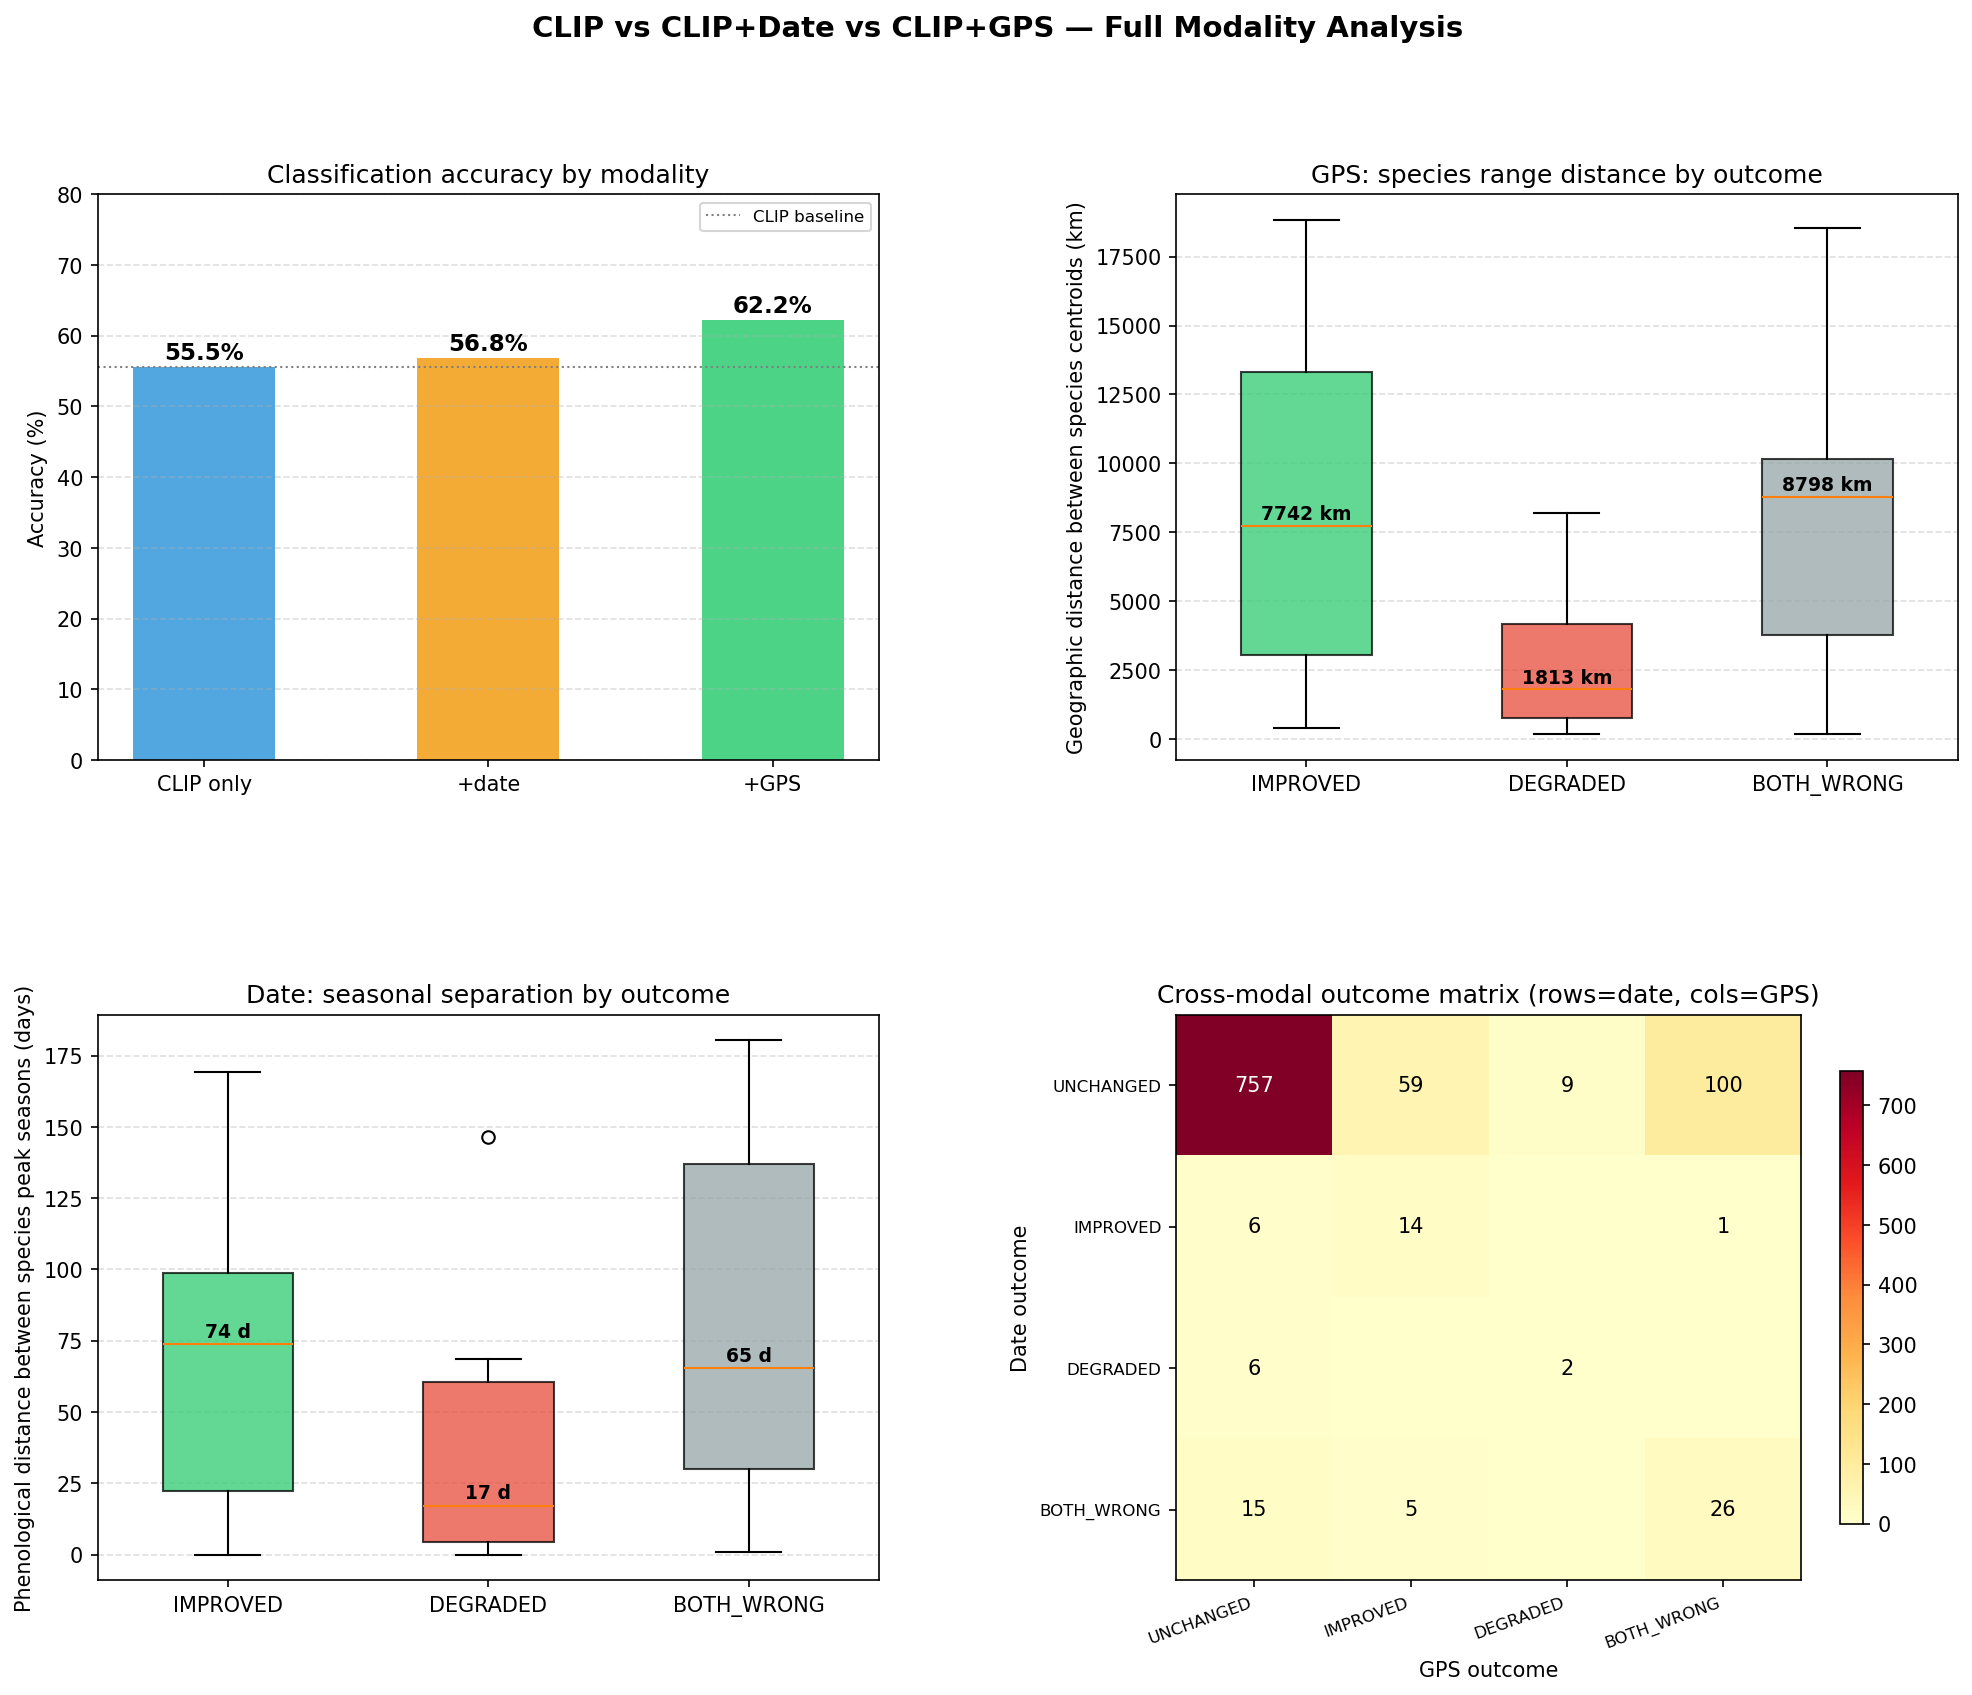

Values plotted in this chart, from the file beside it:
img_idx, true_label, clip_pred, clip_conf, clip_correct, date_pred, date_conf, date_correct, date_changed, date_outcome, gps_pred, gps_conf, gps_correct, gps_changed, gps_outcome, cross_modal, gps_dist_km, date_pheno_days, clip_peak_month, date_peak_month, gps_low_coverage, date_low_coverage
0, Araneus pegnia, Araneus pegnia, 0.9999, True, Araneus pegnia, 1, True, False, UNCHANGED, Araneus pegnia, 1, True, False, UNCHANGED, BOTH_UNCHANGED, , , , , False, False
1, Uta stansburiana, Uta stansburiana, 0.9998, True, Uta stansburiana, 1, True, False, UNCHANGED, Uta stansburiana, 1, True, False, UNCHANGED, BOTH_UNCHANGED, , , , , False, False
2, Trifolium pratense, Trifolium pratense, 0.9968, True, Trifolium pratense, 0.9970, True, False, UNCHANGED, Trifolium pratense, 0.9990, True, False, UNCHANGED, BOTH_UNCHANGED, , , , , False, False
3, Cantareus apertus, Cantareus apertus, 0.7180, True, Cantareus apertus, 0.8420, True, False, UNCHANGED, Cantareus apertus, 0.9340, True, False, UNCHANGED, BOTH_UNCHANGED, , , , , False, False
4, Amanita persicina, Amanita rubescens, 0.3414, False, Amanita aprica, 0.7090, False, True, BOTH_WRONG, Amanita aprica, 0.5850, False, True, BOTH_WRONG, BOTH_CHANGED_AGREE, 8416, 31.78, 5.172, 4.128, False, False
5, Zonotrichia albicollis, Zonotrichia albicollis, 0.9973, True, Zonotrichia albicollis, 0.9960, True, False, UNCHANGED, Zonotrichia albicollis, 1, True, False, UNCHANGED, BOTH_UNCHANGED, , , , , False, False
6, Darevskia praticola, Lygodactylus capensis, 0.4252, False, Takydromus amurensis, 0.4210, False, True, BOTH_WRONG, Podarcis siculus, 0.6420, False, True, BOTH_WRONG, BOTH_CHANGED_DISAGREE, 8294, 101.8, 2.09, 5.434, False, False
7, Latrodectus geometricus, Latrodectus geometricus, 0.9996, True, Latrodectus geometricus, 0.9990, True, False, UNCHANGED, Latrodectus geometricus, 1, True, False, UNCHANGED, BOTH_UNCHANGED, , , , , False, False
8, Erigeron coulteri, Erigeron coulteri, 0.9377, True, Erigeron coulteri, 0.9920, True, False, UNCHANGED, Erigeron coulteri, 0.9940, True, False, UNCHANGED, BOTH_UNCHANGED, , , , , False, False
9, Amanita muscaria, Amanita muscaria, 0.6880, True, Amanita muscaria, 0.8920, True, False, UNCHANGED, Amanita muscaria, 0.8690, True, False, UNCHANGED, BOTH_UNCHANGED, , , , , False, False
10, Zonotrichia atricapilla, Zonotrichia atricapilla, 0.5778, True, Zonotrichia atricapilla, 0.5360, True, False, UNCHANGED, Zonotrichia leucophrys, 0.5580, False, True, DEGRADED, ONLY_GPS_CHANGED, 1015, , , , False, False
11, Eobania vermiculata, Eobania vermiculata, 0.9952, True, Eobania vermiculata, 0.9960, True, False, UNCHANGED, Eobania vermiculata, 0.9900, True, False, UNCHANGED, BOTH_UNCHANGED, , , , , False, False
12, Neoscona crucifera, Neoscona crucifera, 0.9994, True, Neoscona crucifera, 1, True, False, UNCHANGED, Neoscona crucifera, 0.9990, True, False, UNCHANGED, BOTH_UNCHANGED, , , , , False, False
13, Scytodes thoracica, Scytodes thoracica, 1, True, Scytodes thoracica, 1, True, False, UNCHANGED, Scytodes thoracica, 1, True, False, UNCHANGED, BOTH_UNCHANGED, , , , , False, False
14, Passer italiae, Passer hispaniolensis, 0.5695, False, Passer hispaniolensis, 0.6310, False, False, UNCHANGED, Passer domesticus, 0.5510, False, True, BOTH_WRONG, ONLY_GPS_CHANGED, 2681, , , , False, False
15, Xerotricha conspurcata, Helminthoglypta tudiculata, 0.5876, False, Helminthoglypta tudiculata, 0.7280, False, False, UNCHANGED, Helminthoglypta tudiculata, 0.8190, False, False, UNCHANGED, BOTH_UNCHANGED, , , , , False, False
16, Otala lactea, Cepaea nemoralis, 0.6219, False, Cepaea nemoralis, 0.6210, False, False, UNCHANGED, Helminthoglypta tudiculata, 0.3820, False, True, BOTH_WRONG, ONLY_GPS_CHANGED, 9013, , , , False, False
17, Cycloneda polita, Cycloneda polita, 0.9493, True, Cycloneda polita, 0.9640, True, False, UNCHANGED, Cycloneda polita, 0.9950, True, False, UNCHANGED, BOTH_UNCHANGED, , , , , False, False
18, Passer hispaniolensis, Passer hispaniolensis, 0.9999, True, Passer hispaniolensis, 1, True, False, UNCHANGED, Passer hispaniolensis, 1, True, False, UNCHANGED, BOTH_UNCHANGED, , , , , False, False
19, Coccinella septempunctata, Coccinella septempunctata, 0.9982, True, Coccinella septempunctata, 0.9990, True, False, UNCHANGED, Coccinella septempunctata, 0.9970, True, False, UNCHANGED, BOTH_UNCHANGED, , , , , False, False
20, Gallotia galloti, Podarcis siculus, 0.9560, False, Podarcis siculus, 0.9520, False, False, UNCHANGED, Podarcis siculus, 0.8830, False, False, UNCHANGED, BOTH_UNCHANGED, , , , , False, False
21, Chilocorus renipustulatus, Chilocorus renipustulatus, 0.9995, True, Chilocorus renipustulatus, 0.9990, True, False, UNCHANGED, Chilocorus renipustulatus, 1, True, False, UNCHANGED, BOTH_UNCHANGED, , , , , False, False
22, Xerotricha conspurcata, Xerotricha conspurcata, 0.9537, True, Xerotricha conspurcata, 0.9130, True, False, UNCHANGED, Xerotricha conspurcata, 0.9860, True, False, UNCHANGED, BOTH_UNCHANGED, , , , , False, False
23, Monacha cantiana, Cepaea nemoralis, 0.8053, False, Cepaea nemoralis, 0.9520, False, False, UNCHANGED, Cepaea nemoralis, 0.9670, False, False, UNCHANGED, BOTH_UNCHANGED, , , , , False, False
24, Oligosoma polychroma, Plestiodon fasciatus, 0.6539, False, Plestiodon fasciatus, 0.7830, False, False, UNCHANGED, Oligosoma polychroma, 0.9960, True, True, IMPROVED, ONLY_GPS_CHANGED, 13331, , , , False, False
25, Erigeron annuus, Erigeron strigosus, 0.9875, False, Erigeron strigosus, 0.9920, False, False, UNCHANGED, Erigeron strigosus, 0.8660, False, False, UNCHANGED, BOTH_UNCHANGED, , , , , False, False
26, Erigeron glaucus, Erigeron glaucus, 0.6133, True, Erigeron glaucus, 0.9660, True, False, UNCHANGED, Erigeron glaucus, 0.7270, True, False, UNCHANGED, BOTH_UNCHANGED, , , , , False, False
27, Hippodamia convergens, Coccinella septempunctata, 0.2642, False, Hippodamia tredecimpunctata, 0.2460, False, True, BOTH_WRONG, Latrodectus geometricus, 0.7120, False, True, BOTH_WRONG, BOTH_CHANGED_DISAGREE, 7752, 71.25, 1, 3.341, False, False
28, Amanita xanthocephala, Amanita xanthocephala, 0.9997, True, Amanita xanthocephala, 1, True, False, UNCHANGED, Amanita xanthocephala, 1, True, False, UNCHANGED, BOTH_UNCHANGED, , , , , False, False
29, Steatoda triangulosa, Steatoda triangulosa, 0.9978, True, Steatoda triangulosa, 0.9980, True, False, UNCHANGED, Steatoda triangulosa, 0.9990, True, False, UNCHANGED, BOTH_UNCHANGED, , , , , False, False
30, Melospiza melodia, Zonotrichia leucophrys, 0.5822, False, Zonotrichia leucophrys, 0.6940, False, False, UNCHANGED, Zonotrichia leucophrys, 0.8040, False, False, UNCHANGED, BOTH_UNCHANGED, , , , , False, False
31, Araneus pegnia, Araneus pegnia, 0.9999, True, Araneus pegnia, 1, True, False, UNCHANGED, Araneus pegnia, 1, True, False, UNCHANGED, BOTH_UNCHANGED, , , , , False, False
32, Trifolium repens, Trifolium repens, 0.9958, True, Trifolium repens, 0.9970, True, False, UNCHANGED, Trifolium repens, 0.9940, True, False, UNCHANGED, BOTH_UNCHANGED, , , , , False, False
33, Coccinella undecimpunctata, Chilocorus renipustulatus, 0.8214, False, Chilocorus renipustulatus, 0.8740, False, False, UNCHANGED, Chilocorus renipustulatus, 0.9080, False, False, UNCHANGED, BOTH_UNCHANGED, , , , , False, False
34, Araneus diadematus, Araneus diadematus, 0.9744, True, Araneus diadematus, 0.9880, True, False, UNCHANGED, Araneus diadematus, 0.9850, True, False, UNCHANGED, BOTH_UNCHANGED, , , , , False, False
35, Harmonia conformis, Harmonia conformis, 1, True, Harmonia conformis, 1, True, False, UNCHANGED, Harmonia conformis, 1, True, False, UNCHANGED, BOTH_UNCHANGED, , , , , False, False
36, Lacerta bilineata, Podarcis siculus, 0.7795, False, Podarcis siculus, 0.7020, False, False, UNCHANGED, Podarcis siculus, 0.8090, False, False, UNCHANGED, BOTH_UNCHANGED, , , , , False, False
37, Spizella pusilla, Zonotrichia leucophrys, 0.5233, False, Zonotrichia leucophrys, 0.6000, False, False, UNCHANGED, Zonotrichia leucophrys, 0.5580, False, False, UNCHANGED, BOTH_UNCHANGED, , , , , False, False
38, Passer hispaniolensis, Passer hispaniolensis, 0.9998, True, Passer hispaniolensis, 1, True, False, UNCHANGED, Passer hispaniolensis, 1, True, False, UNCHANGED, BOTH_UNCHANGED, , , , , False, False
39, Poecile atricapillus, Poecile atricapillus, 0.9998, True, Poecile atricapillus, 1, True, False, UNCHANGED, Poecile atricapillus, 1, True, False, UNCHANGED, BOTH_UNCHANGED, , , , , False, False
40, Teira dugesii, Podarcis siculus, 0.5744, False, Podarcis siculus, 0.5860, False, False, UNCHANGED, Podarcis muralis, 0.6910, False, True, BOTH_WRONG, ONLY_GPS_CHANGED, 730.8, , , , False, False
41, Spizelloides arborea, Zonotrichia leucophrys, 0.6124, False, Zonotrichia leucophrys, 0.6120, False, False, UNCHANGED, Zonotrichia albicollis, 0.5290, False, True, BOTH_WRONG, ONLY_GPS_CHANGED, 3367, , , , False, False
42, Monacha cantiana, Helminthoglypta tudiculata, 0.8667, False, Helminthoglypta tudiculata, 0.8590, False, False, UNCHANGED, Cepaea nemoralis, 0.9360, False, True, BOTH_WRONG, ONLY_GPS_CHANGED, 9013, , , , False, False
43, Oligosoma polychroma, Plestiodon fasciatus, 0.7419, False, Plestiodon fasciatus, 0.8640, False, False, UNCHANGED, Oligosoma polychroma, 1, True, True, IMPROVED, ONLY_GPS_CHANGED, 13331, , , , False, False
44, Amanita jacksonii, Amanita xanthocephala, 0.3892, False, Amanita parcivolvata, 0.3840, False, True, BOTH_WRONG, Amanita parcivolvata, 0.5670, False, True, BOTH_WRONG, BOTH_CHANGED_AGREE, 15884, 8.412, 5.652, 5.928, False, False
45, Amanita xanthocephala, Amanita xanthocephala, 0.9830, True, Amanita xanthocephala, 0.9710, True, False, UNCHANGED, Amanita xanthocephala, 1, True, False, UNCHANGED, BOTH_UNCHANGED, , , , , False, False
46, Argiope aurantia, Argiope aurantia, 0.9990, True, Argiope aurantia, 0.9990, True, False, UNCHANGED, Argiope aurantia, 0.9990, True, False, UNCHANGED, BOTH_UNCHANGED, , , , , False, False
47, Amanita rubescens, Amanita rubescens, 1, True, Amanita rubescens, 1, True, False, UNCHANGED, Amanita rubescens, 1, True, False, UNCHANGED, BOTH_UNCHANGED, , , , , False, False
48, Amanita pantherina, Amanita pantherina, 0.7762, True, Amanita pantherina, 0.5950, True, False, UNCHANGED, Amanita pantherina, 0.9330, True, False, UNCHANGED, BOTH_UNCHANGED, , , , , False, False
49, Poecile carolinensis, Poecile atricapillus, 0.9867, False, Poecile atricapillus, 0.9830, False, False, UNCHANGED, Poecile atricapillus, 0.9960, False, False, UNCHANGED, BOTH_UNCHANGED, , , , , False, False
50, Coelophora inaequalis, Harmonia conformis, 0.9540, False, Harmonia conformis, 0.9550, False, False, UNCHANGED, Harmonia conformis, 0.9740, False, False, UNCHANGED, BOTH_UNCHANGED, , , , , False, False
51, Otala lactea, Cepaea nemoralis, 0.8456, False, Cepaea nemoralis, 0.6100, False, False, UNCHANGED, Helminthoglypta tudiculata, 0.8860, False, True, BOTH_WRONG, ONLY_GPS_CHANGED, 9013, , , , False, False
52, Zachrysia provisoria, Helminthoglypta tudiculata, 0.6671, False, Cepaea nemoralis, 0.4570, False, True, BOTH_WRONG, Helminthoglypta tudiculata, 0.9440, False, False, UNCHANGED, ONLY_DATE_CHANGED, , 28.77, 2.187, 1.242, False, False
53, Oecobius navus, Oecobius navus, 0.9922, True, Oecobius navus, 0.9940, True, False, UNCHANGED, Oecobius navus, 1, True, False, UNCHANGED, BOTH_UNCHANGED, , , , , False, False
54, Podarcis bocagei, Podarcis muralis, 0.8789, False, Podarcis muralis, 0.8580, False, False, UNCHANGED, Podarcis muralis, 0.9510, False, False, UNCHANGED, BOTH_UNCHANGED, , , , , False, False
55, Bellis perennis, Brachyscome decipiens, 0.5582, False, Erigeron karvinskianus, 0.8130, False, True, BOTH_WRONG, Erigeron karvinskianus, 0.7270, False, True, BOTH_WRONG, BOTH_CHANGED_AGREE, 17006, 46.92, 11.78, 1.316, False, False
56, Theba pisana, Eobania vermiculata, 0.8502, False, Eobania vermiculata, 0.7860, False, False, UNCHANGED, Helminthoglypta tudiculata, 0.4730, False, True, BOTH_WRONG, ONLY_GPS_CHANGED, 9933, , , , False, False
57, Erigeron coulteri, Erigeron coulteri, 0.7948, True, Erigeron coulteri, 0.9250, True, False, UNCHANGED, Erigeron coulteri, 0.8450, True, False, UNCHANGED, BOTH_UNCHANGED, , , , , False, False
58, Amanita xanthocephala, Amanita xanthocephala, 0.9353, True, Amanita xanthocephala, 0.8630, True, False, UNCHANGED, Amanita xanthocephala, 0.9990, True, False, UNCHANGED, BOTH_UNCHANGED, , , , , False, False
59, Psammodromus algirus, Podarcis siculus, 0.4843, False, Takydromus amurensis, 0.5340, False, True, BOTH_WRONG, Psammodromus algirus, 0.5560, True, True, IMPROVED, BOTH_CHANGED_DISAGREE, 1586, 86.14, 2.604, 5.434, False, False
... 940 more rows
